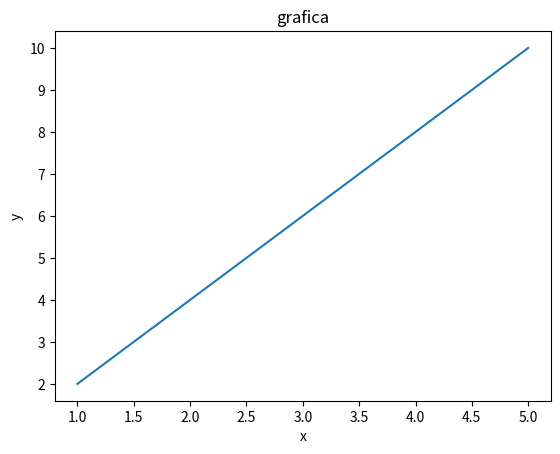

Reproduce this figure in Python.
import matplotlib.pyplot as plt

x=[1,2,3,4,5]
y=[2,4,6,8,10]

plt.plot(x, y)

plt.xlabel("x")
plt.ylabel("y")
plt.title("grafica")

plt.show()
